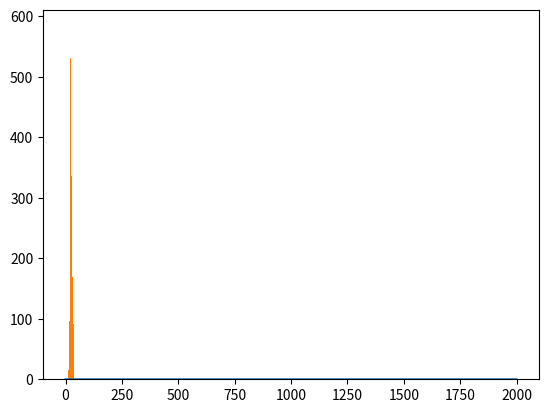

Python code for this plot: (Note: this script raises an exception after producing the figure.)
# -*- coding: utf-8 -*-
'''
[redacted]
'''

import numpy as np
import matplotlib.pyplot as plt

def spielen(M,time):
    entwicklung = []
    while M > 0 and time > 0:
        entwicklung.append(M)
        if np.random.random_integers(0,1):
            M = M + 1
        else: M = M - 1 
        time -= 1
    return M,entwicklung

def u14_2_1():
    M = 25
    t = 20
    def P(x,t):
        D = 1
        d = 1
        return 1.0/np.sqrt(4*np.pi*D*t) * (np.exp(-(x-M)**2/(4.0*d*t)) - np.exp(- (x+M)**2/(4.0*d*t)))

    plt.plot([P(x,t) for x in range(0,2000)] ) 
    games = []
    laeufe = 2000
    for _ in range(laeufe):
        stand,_ = spielen(25, t)
        games.append(stand)
    plt.hist(games, normed=True)
    plt.show()
    
def u14_2_2():  
    M = 4
    D = 1 
    def m(t):
        return M/np.sqrt(2*D*t)
    
    def Q(t):
        m_ = m(t)
        return np.exp(-0.5*m_**2) * m_ * np.sqrt(2.0/np.pi) 
    
    t = 5000
    plt.plot(range(1,t), [Q(t) for t in range(1,t)])
    plt.show()
    
    # Spielen gegen die Bank
    for _ in range(300):
        _,entwicklung = spielen(M,np.inf)
        plt.plot(entwicklung)
    plt.title('Spielen gegen die Bank')
    plt.legend() 
    plt.show()
    
if __name__ == '__main__':
    u14_2_1()
    u14_2_2()
